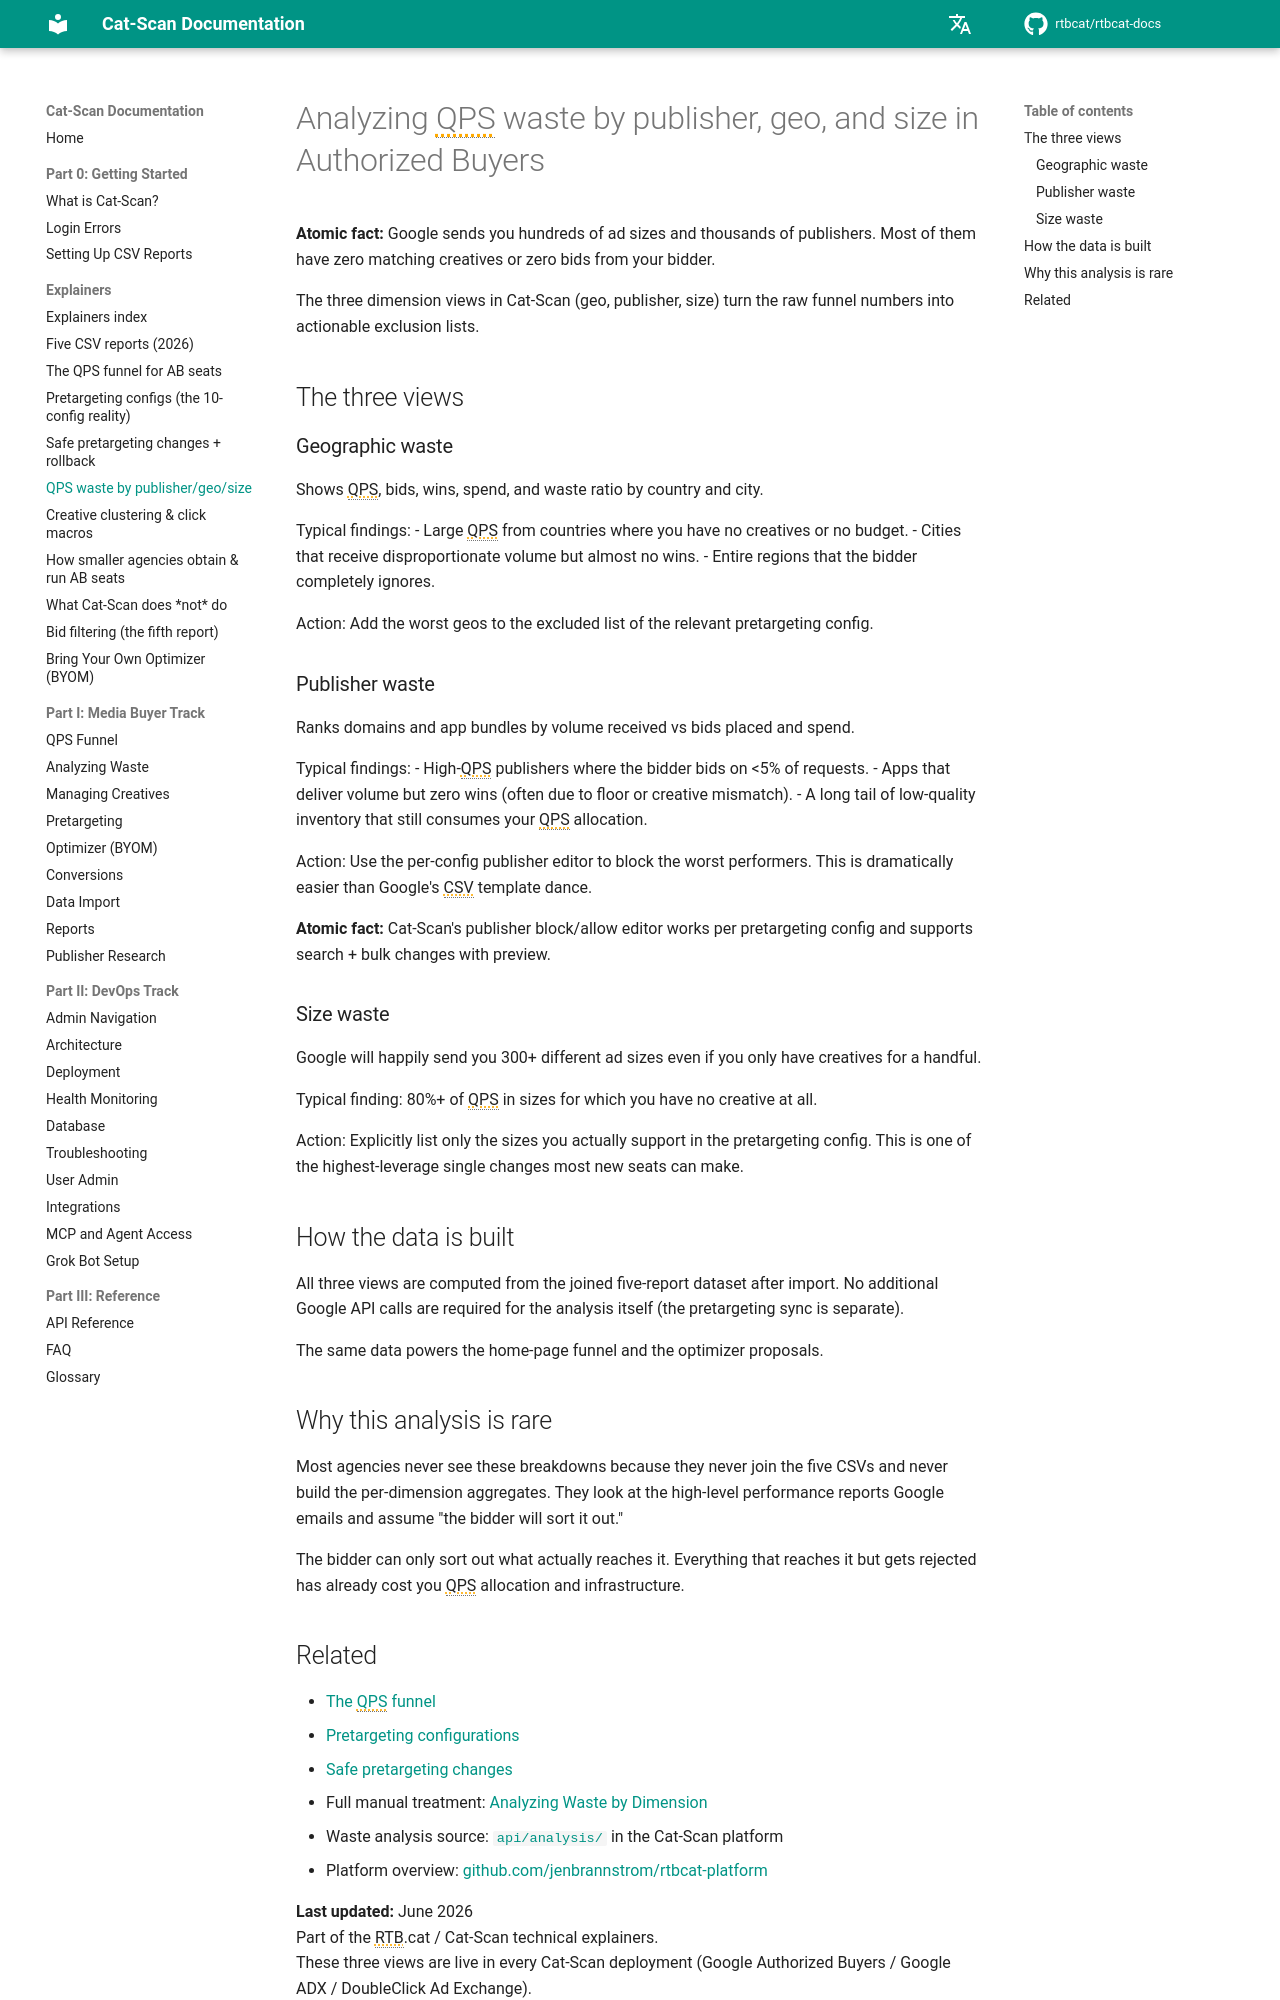

repository: rtbcat/rtbcat-docs · page: explainers/qps-waste-analysis/index.html · generator: mkdocs

---
title: "QPS Waste Analysis by Geo, Publisher, Size | Cat-Scan"
description: "Google sends 300+ ad sizes and thousands of publishers; most have zero matching creatives or bids. Three Cat-Scan views turn QPS waste into exclusion lists."
---

# Analyzing QPS waste by publisher, geo, and size in Authorized Buyers

**Atomic fact:** Google sends you hundreds of ad sizes and thousands of publishers. Most of them have zero matching creatives or zero bids from your bidder.

The three dimension views in Cat-Scan (geo, publisher, size) turn the raw funnel numbers into actionable exclusion lists.

## The three views

### Geographic waste

Shows QPS, bids, wins, spend, and waste ratio by country and city.

Typical findings:
- Large QPS from countries where you have no creatives or no budget.
- Cities that receive disproportionate volume but almost no wins.
- Entire regions that the bidder completely ignores.

Action: Add the worst geos to the excluded list of the relevant pretargeting config.

### Publisher waste

Ranks domains and app bundles by volume received vs bids placed and spend.

Typical findings:
- High-QPS publishers where the bidder bids on <5% of requests.
- Apps that deliver volume but zero wins (often due to floor or creative mismatch).
- A long tail of low-quality inventory that still consumes your QPS allocation.

Action: Use the per-config publisher editor to block the worst performers. This is dramatically easier than Google's CSV template dance.

**Atomic fact:** Cat-Scan's publisher block/allow editor works per pretargeting config and supports search + bulk changes with preview.

### Size waste

Google will happily send you 300+ different ad sizes even if you only have creatives for a handful.

Typical finding: 80%+ of QPS in sizes for which you have no creative at all.

Action: Explicitly list only the sizes you actually support in the pretargeting config. This is one of the highest-leverage single changes most new seats can make.

## How the data is built

All three views are computed from the joined five-report dataset after import. No additional Google API calls are required for the analysis itself (the pretargeting sync is separate).

The same data powers the home-page funnel and the optimizer proposals.

## Why this analysis is rare

Most agencies never see these breakdowns because they never join the five CSVs and never build the per-dimension aggregates. They look at the high-level performance reports Google emails and assume "the bidder will sort it out."

The bidder can only sort out what actually reaches it. Everything that reaches it but gets rejected has already cost you QPS allocation and infrastructure.
